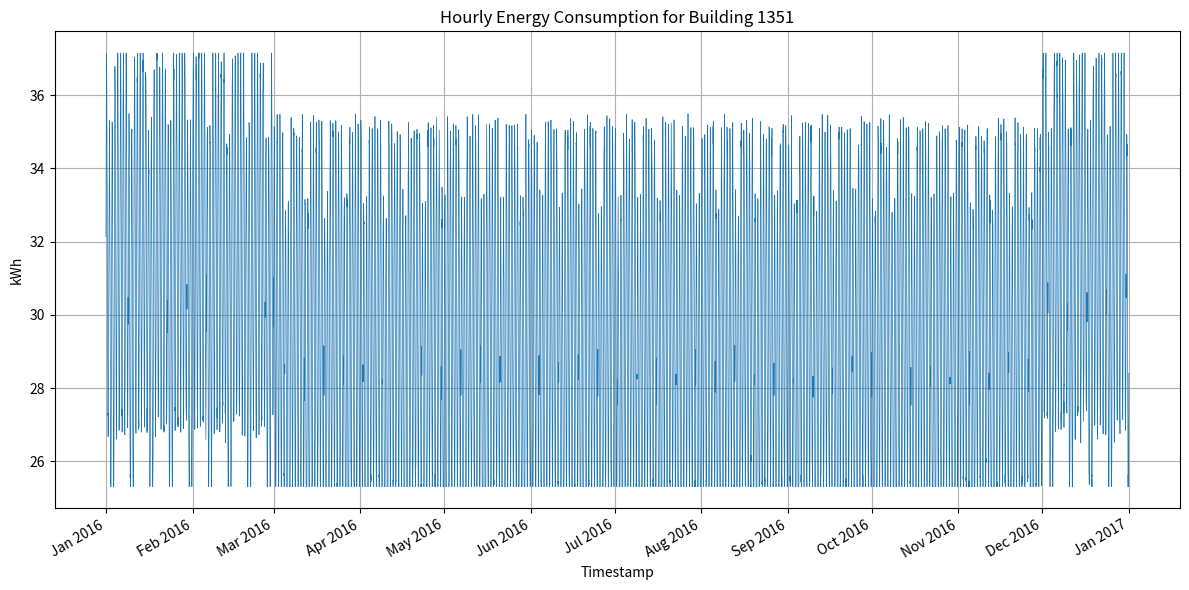

Write the Python code that produced this figure.
import os
import csv
import random
import math
from datetime import datetime, timedelta

import matplotlib.pyplot as plt
import matplotlib.dates as mdates

MIN_VAL = 25.310011862475058
MAX_VAL = 37.15377461520831
BASE_CONSUMPTION = 30.0
DAILY_AMPLITUDE = 5.0
WEEKEND_REDUCTION = 2.0
WINTER_ADDITION = 2.0
NOISE_STD = 0.5

BUILDING_ID = "1351"
DATA_DIR = "generated_data"
PLOT_DIR = "generated_plots"
CSV_PATH = os.path.join(DATA_DIR, f"{BUILDING_ID}.csv")
PNG_PATH = os.path.join(PLOT_DIR, f"{BUILDING_ID}.png")

def generate_hourly_data(start_year=2016):
    start = datetime(start_year, 1, 1, 0, 0)
    # 2016 is a leap year
    total_hours = 366 * 24
    timestamps = []
    values = []
    for i in range(total_hours):
        ts = start + timedelta(hours=i)
        hour = ts.hour
        day_of_week = ts.weekday()  # 0=Mon, 6=Sun
        month = ts.month

        # Daily sinusoidal pattern
        daily_variation = DAILY_AMPLITUDE * math.sin(2 * math.pi * hour / 24)

        # Weekend reduction
        weekend_variation = -WEEKEND_REDUCTION if day_of_week >= 5 else 0.0

        # Seasonal addition for winter months
        seasonal_variation = WINTER_ADDITION if month in (12, 1, 2) else 0.0

        # Random noise
        noise = random.uniform(-NOISE_STD, NOISE_STD)

        value = (BASE_CONSUMPTION + daily_variation +
                 weekend_variation + seasonal_variation + noise)

        # Clip to bounds
        value = max(min(value, MAX_VAL), MIN_VAL)

        timestamps.append(ts.strftime("%Y-%m-%dT%H:%M"))
        values.append(value)
    return timestamps, values

def save_csv(timestamps, values):
    os.makedirs(DATA_DIR, exist_ok=True)
    with open(CSV_PATH, "w", newline="") as f:
        writer = csv.writer(f)
        writer.writerow(["timestamp", "value"])
        for ts, val in zip(timestamps, values):
            writer.writerow([ts, f"{val:.6f}"])

def plot_data(timestamps, values):
    os.makedirs(PLOT_DIR, exist_ok=True)
    # Convert timestamp strings back to datetime for plotting
    times = [datetime.strptime(ts, "%Y-%m-%dT%H:%M") for ts in timestamps]

    plt.figure(figsize=(12, 6))
    plt.plot(times, values, linewidth=0.5)
    plt.title(f"Hourly Energy Consumption for Building {BUILDING_ID}")
    plt.xlabel("Timestamp")
    plt.ylabel("kWh")
    plt.grid(True)

    # Format x-axis with month labels
    plt.gca().xaxis.set_major_locator(mdates.MonthLocator())
    plt.gca().xaxis.set_major_formatter(mdates.DateFormatter("%b %Y"))
    plt.gcf().autofmt_xdate()

    plt.tight_layout()
    plt.savefig(PNG_PATH)
    plt.close()

def main():
    random.seed(42)
    timestamps, values = generate_hourly_data()
    save_csv(timestamps, values)
    plot_data(timestamps, values)

if __name__ == "__main__":
    main()
